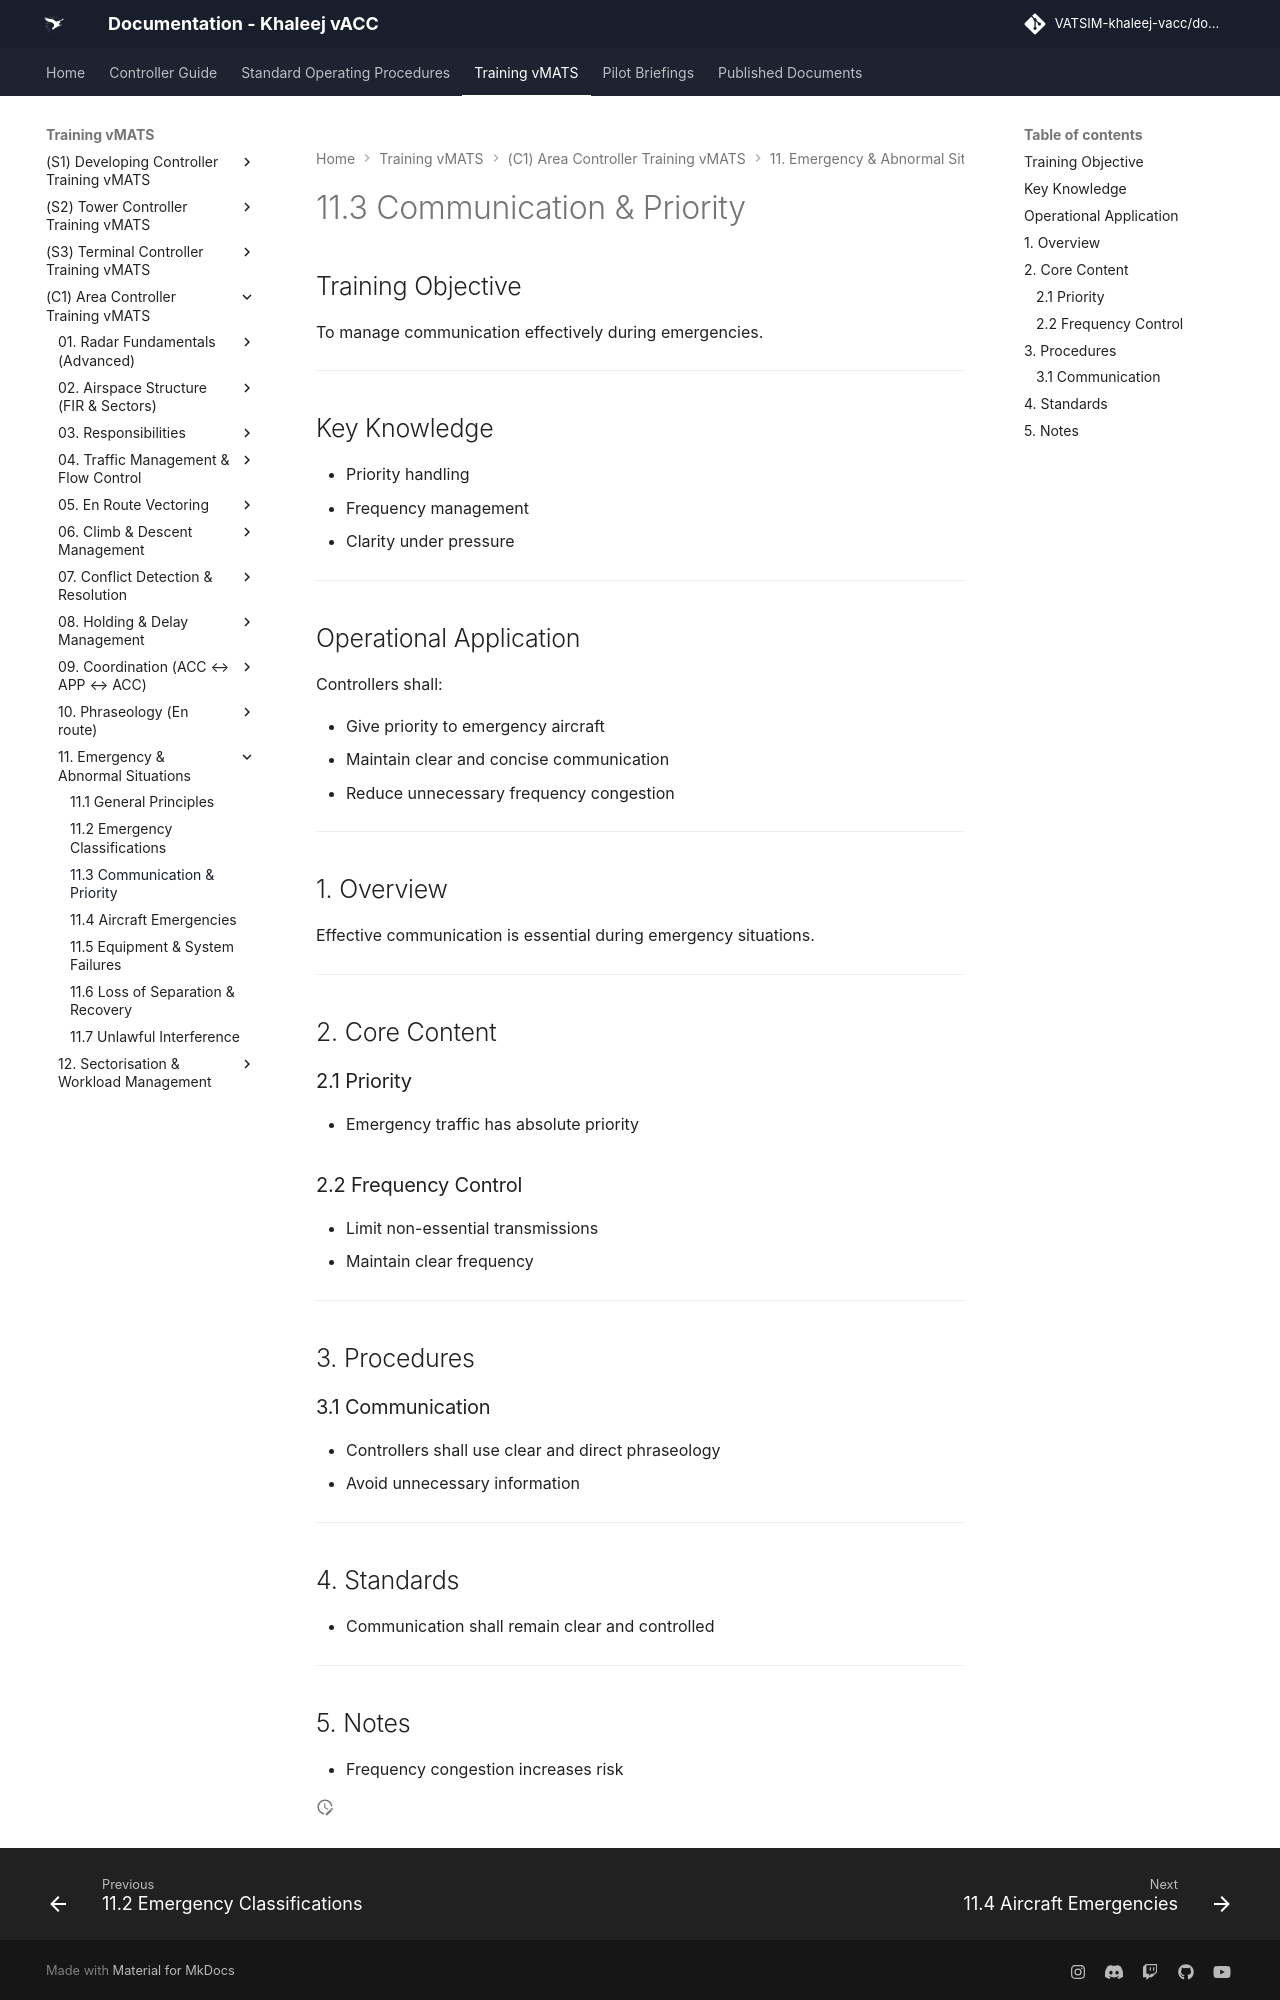

repository: khaleej-vacc/documentation-site · page: Training-vMATS/(C1)-Area-Controller-Training-vMATS/11. Emergency & Abnormal Situations/11.3 Communication & Priority/index.html · generator: mkdocs

# 11.3 Communication & Priority

## Training Objective

To manage communication effectively during emergencies.

---

## Key Knowledge

- Priority handling
- Frequency management
- Clarity under pressure

---

## Operational Application

Controllers shall:

- Give priority to emergency aircraft
- Maintain clear and concise communication
- Reduce unnecessary frequency congestion

---

## 1. Overview

Effective communication is essential during emergency situations.

---

## 2. Core Content

### 2.1 Priority

- Emergency traffic has absolute priority  

### 2.2 Frequency Control

- Limit non-essential transmissions  
- Maintain clear frequency  

---

## 3. Procedures

### 3.1 Communication

- Controllers shall use clear and direct phraseology  
- Avoid unnecessary information  

---

## 4. Standards

- Communication shall remain clear and controlled  

---
